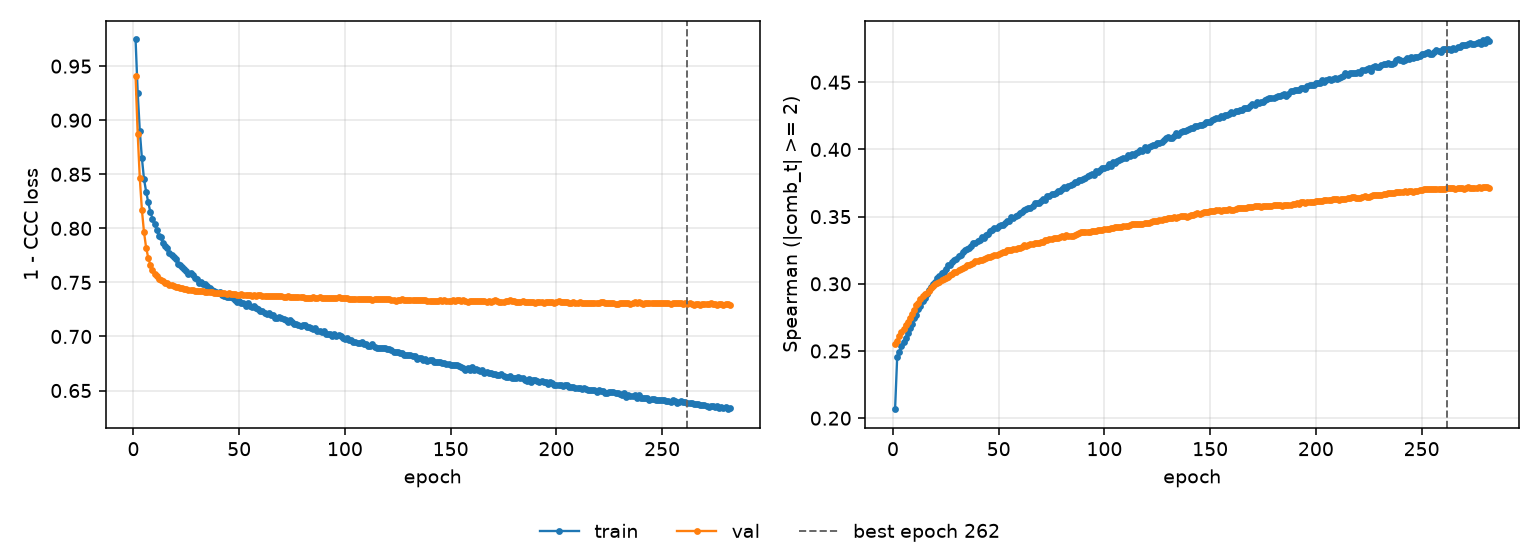

Data behind this chart, as committed beside it:
epoch, tr_loss, vl_loss, tr_sp, vl_sp, is_best
1, 0.9747, 0.9405, 0.2067, 0.2551, False
2, 0.9256, 0.8876, 0.2455, 0.2576, False
3, 0.89, 0.8465, 0.2489, 0.2614, False
4, 0.8647, 0.8168, 0.2534, 0.2644, False
5, 0.8453, 0.7962, 0.2567, 0.2665, False
6, 0.834, 0.7821, 0.2598, 0.2694, False
7, 0.8239, 0.7727, 0.2636, 0.2716, False
8, 0.815, 0.766, 0.267, 0.2744, False
9, 0.8091, 0.7613, 0.27, 0.2775, False
10, 0.8036, 0.7579, 0.2743, 0.2807, False
11, 0.7987, 0.7555, 0.2771, 0.2839, False
12, 0.7932, 0.7534, 0.281, 0.286, False
13, 0.7917, 0.7518, 0.2836, 0.2888, False
14, 0.786, 0.7509, 0.2873, 0.291, False
15, 0.7833, 0.7499, 0.2893, 0.2921, False
16, 0.7815, 0.7491, 0.2923, 0.2935, False
17, 0.7773, 0.748, 0.2951, 0.2947, False
18, 0.7753, 0.7474, 0.2975, 0.2968, False
19, 0.7732, 0.7466, 0.3001, 0.2987, False
20, 0.7713, 0.7462, 0.3014, 0.3002, False
21, 0.7674, 0.7458, 0.3042, 0.3004, False
22, 0.7659, 0.7452, 0.306, 0.3013, False
23, 0.7645, 0.7445, 0.3078, 0.3026, False
24, 0.7625, 0.7442, 0.3088, 0.3037, False
25, 0.7606, 0.7435, 0.3113, 0.3045, False
26, 0.7577, 0.7434, 0.3137, 0.3054, False
27, 0.7587, 0.7431, 0.3138, 0.3065, False
28, 0.7566, 0.7427, 0.3159, 0.3074, False
29, 0.754, 0.7423, 0.3175, 0.3085, False
30, 0.7536, 0.7423, 0.3183, 0.3092, False
31, 0.7494, 0.742, 0.3208, 0.3102, False
32, 0.7505, 0.7421, 0.3218, 0.3113, False
33, 0.749, 0.7418, 0.3233, 0.3119, False
34, 0.7487, 0.7412, 0.3252, 0.3129, False
35, 0.7464, 0.7412, 0.3257, 0.3136, False
36, 0.745, 0.7409, 0.3269, 0.3142, False
37, 0.7434, 0.7408, 0.3285, 0.3151, False
38, 0.742, 0.7406, 0.3301, 0.3154, False
39, 0.7411, 0.7403, 0.3304, 0.3166, False
40, 0.7401, 0.7402, 0.3318, 0.317, False
41, 0.7407, 0.74, 0.3329, 0.3176, False
42, 0.7388, 0.74, 0.335, 0.3178, False
43, 0.7379, 0.7401, 0.3344, 0.3188, False
44, 0.7363, 0.7396, 0.3363, 0.3195, False
45, 0.7368, 0.7398, 0.3372, 0.3198, False
46, 0.7365, 0.7397, 0.3391, 0.3202, False
47, 0.7359, 0.7392, 0.3398, 0.3204, False
48, 0.7335, 0.7392, 0.3418, 0.3212, False
49, 0.7319, 0.7385, 0.3419, 0.3217, False
50, 0.733, 0.7385, 0.3427, 0.3223, False
51, 0.7311, 0.7388, 0.3436, 0.3232, False
52, 0.7311, 0.7387, 0.344, 0.3239, False
53, 0.7285, 0.7385, 0.3454, 0.3239, False
54, 0.7308, 0.7385, 0.3468, 0.3251, False
55, 0.7278, 0.7383, 0.3469, 0.3251, False
56, 0.7275, 0.7378, 0.3494, 0.3252, False
57, 0.7283, 0.7381, 0.3487, 0.3258, False
58, 0.7261, 0.7377, 0.3508, 0.326, False
59, 0.7252, 0.7379, 0.3513, 0.3264, False
60, 0.7236, 0.7381, 0.3529, 0.3269, False
... 222 more rows
